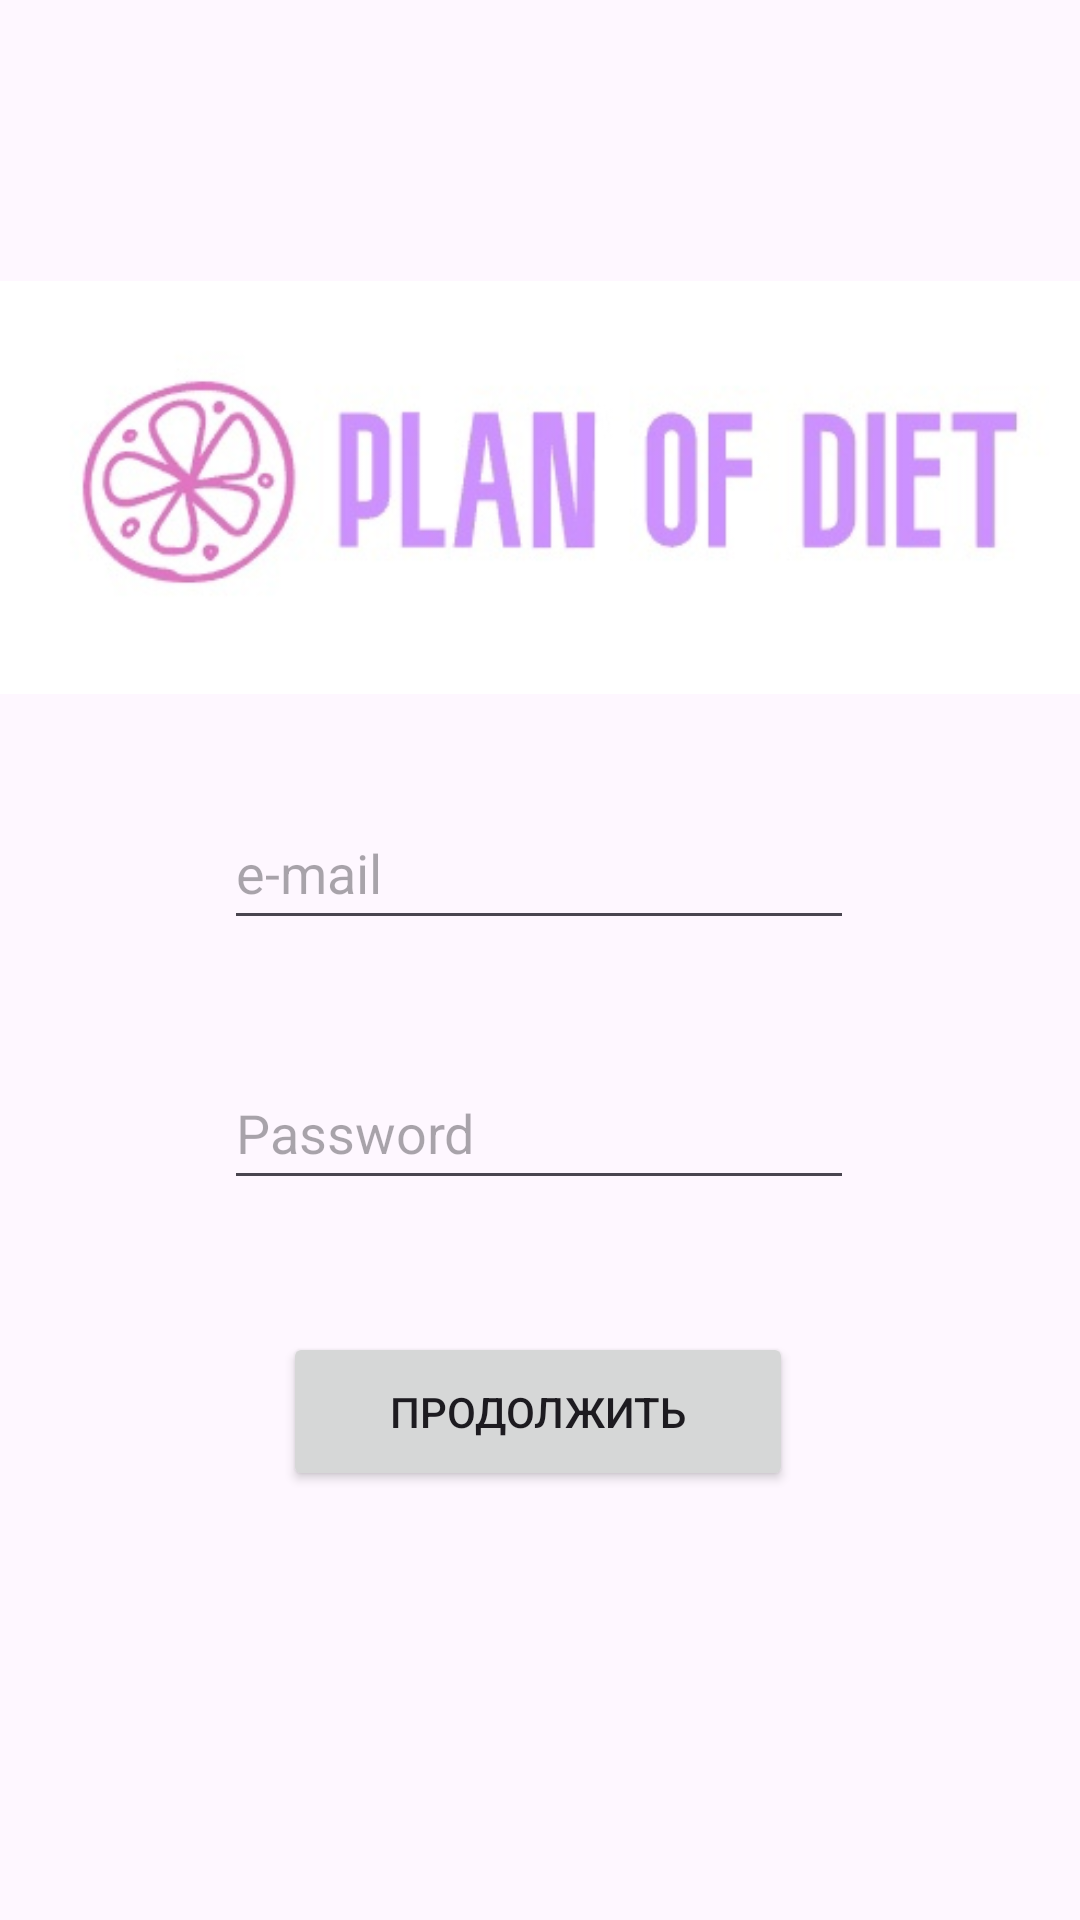

Layout XML and referenced resources for this Android screen:
<!-- AndroidManifest.xml: application theme Theme.Planofdiet -->
<!-- res/layout/activity_reg.xml -->
<?xml version="1.0" encoding="utf-8"?>
<androidx.constraintlayout.widget.ConstraintLayout
    xmlns:android="http://schemas.android.com/apk/res/android"
    xmlns:tools="http://schemas.android.com/tools"
    xmlns:app="http://schemas.android.com/apk/res-auto"
    android:layout_width="match_parent"
    android:layout_height="match_parent"
    tools:context=".RegActivity">

  <EditText
      android:id="@+id/email_edit_text"
      android:layout_width="wrap_content"
      android:layout_height="wrap_content"
      android:ems="10"
      android:hint="e-mail"
      android:inputType="text"
      android:minHeight="48dp"
      app:layout_constraintBottom_toBottomOf="parent"
      app:layout_constraintEnd_toEndOf="parent"
      app:layout_constraintHorizontal_bias="0.497"
      app:layout_constraintStart_toStartOf="parent"
      app:layout_constraintTop_toTopOf="parent"
      app:layout_constraintVertical_bias="0.448" />

  <EditText
      android:id="@+id/password_edit_text"
      android:layout_width="wrap_content"
      android:layout_height="wrap_content"
      android:layout_marginTop="28dp"
      android:autofillHints=""
      android:ems="10"
      android:hint="Password"
      android:inputType="textPassword"
      android:minHeight="48dp"
      app:layout_constraintBottom_toBottomOf="parent"
      app:layout_constraintEnd_toEndOf="parent"
      app:layout_constraintHorizontal_bias="0.497"
      app:layout_constraintStart_toStartOf="parent"
      app:layout_constraintTop_toBottomOf="@+id/email_edit_text"
      app:layout_constraintVertical_bias="0.042" />

  <Button
      android:id="@+id/sign_up_button"
      android:layout_width="170dp"
      android:layout_height="53dp"
      android:layout_marginTop="44dp"
      android:text="Продолжить"
      app:layout_constraintEnd_toEndOf="parent"
      app:layout_constraintHorizontal_bias="0.497"
      app:layout_constraintStart_toStartOf="parent"
      app:layout_constraintTop_toBottomOf="@+id/password_edit_text" />

  <ImageView
      android:id="@+id/imageView2"
      android:layout_width="wrap_content"
      android:layout_height="wrap_content"
      android:layout_marginTop="68dp"
      app:layout_constraintEnd_toEndOf="parent"
      app:layout_constraintHorizontal_bias="0.0"
      app:layout_constraintStart_toStartOf="parent"
      app:layout_constraintTop_toTopOf="parent"
      app:srcCompat="@drawable/img" />
</androidx.constraintlayout.widget.ConstraintLayout>
<!-- resources referenced by this layout -->
<resources>
  <!-- drawable img: png bitmap (drawable, 46632 bytes) -->
  <style name="Theme.Planofdiet" parent="Base.Theme.Planofdiet" />
  <style name="Base.Theme.Planofdiet" parent="Theme.Material3.DayNight.NoActionBar">
          
          
      </style>
</resources>
